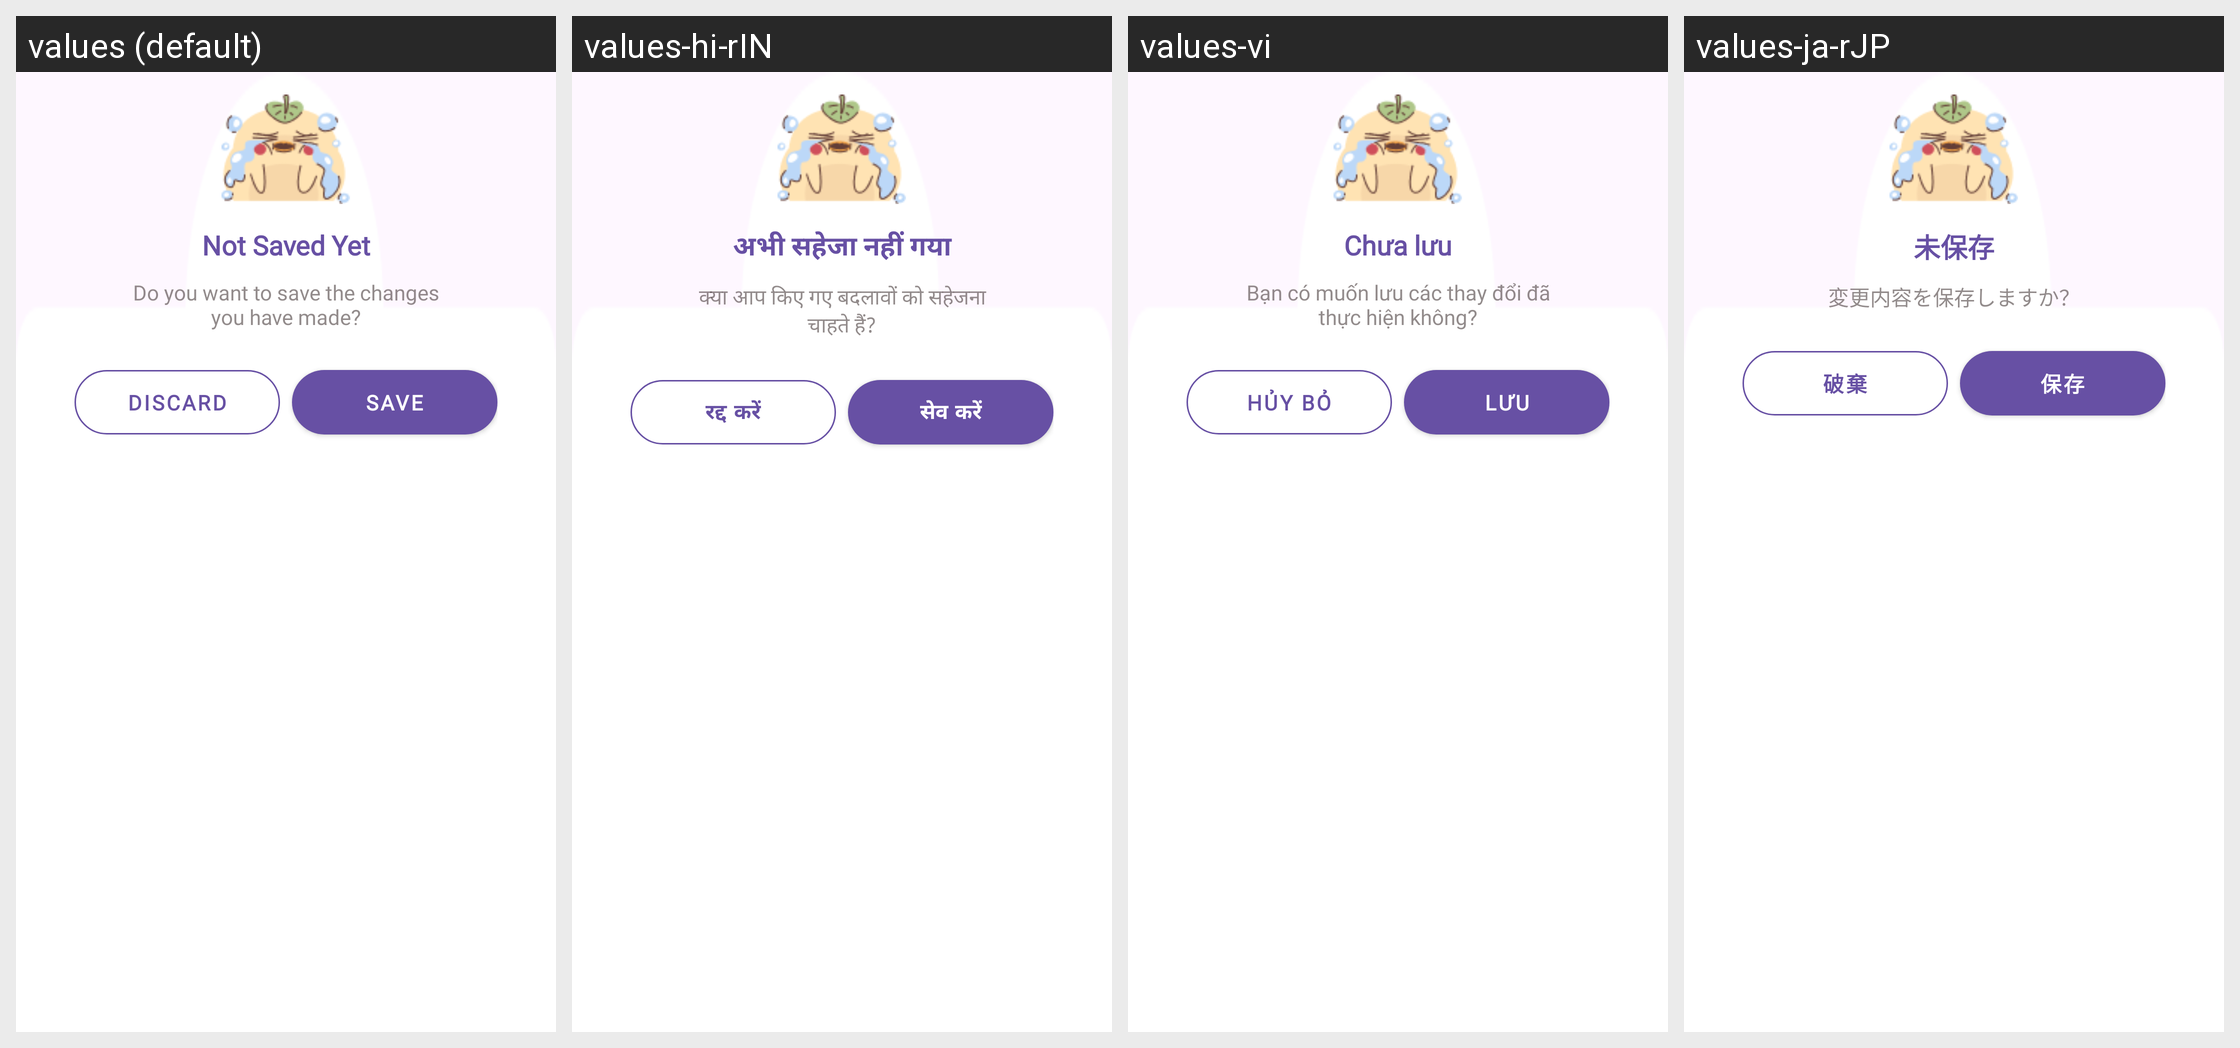

The same Android screen rendered under several of its app's locales, left to right. List the strings drawn on it with the default value and each locale's translation.
Android screen res/layout/bottom_sheet_not_save_yet.xml rendered under 4 locales, left to right: values (default), values-hi-rIN, values-vi, values-ja-rJP. Device: Nexus 5 (rendered at 1080×1920; each locale shown at half size, 540×960, under a caption strip naming it); theme Theme.MyApplication.
Other locales in the repository, not shown: values-de-rDE, values-es-rES, values-fr-rFR, values-pt-rPT.
Strings drawn on this screen, with the default value and each locale's value (text and hints the layout hard-codes, and strings that could not be matched under every locale, appear in the picture but are not listed):

not_save_title
  values: Not Saved Yet
  values-hi-rIN: अभी सहेजा नहीं गया
  values-vi: Chưa lưu
  values-ja-rJP: 未保存

not_save_yet
  values: Do you want to save the changes you have made?
  values-hi-rIN: क्या आप किए गए बदलावों को सहेजना चाहते हैं?
  values-vi: Bạn có muốn lưu các thay đổi đã thực hiện không?
  values-ja-rJP: 変更内容を保存しますか？

discard
  values: DISCARD
  values-hi-rIN: रद्द करें
  values-vi: HỦY BỎ
  values-ja-rJP: 破棄

save
  values: Save
  values-hi-rIN: सेव करें
  values-vi: Lưu
  values-ja-rJP: 保存
